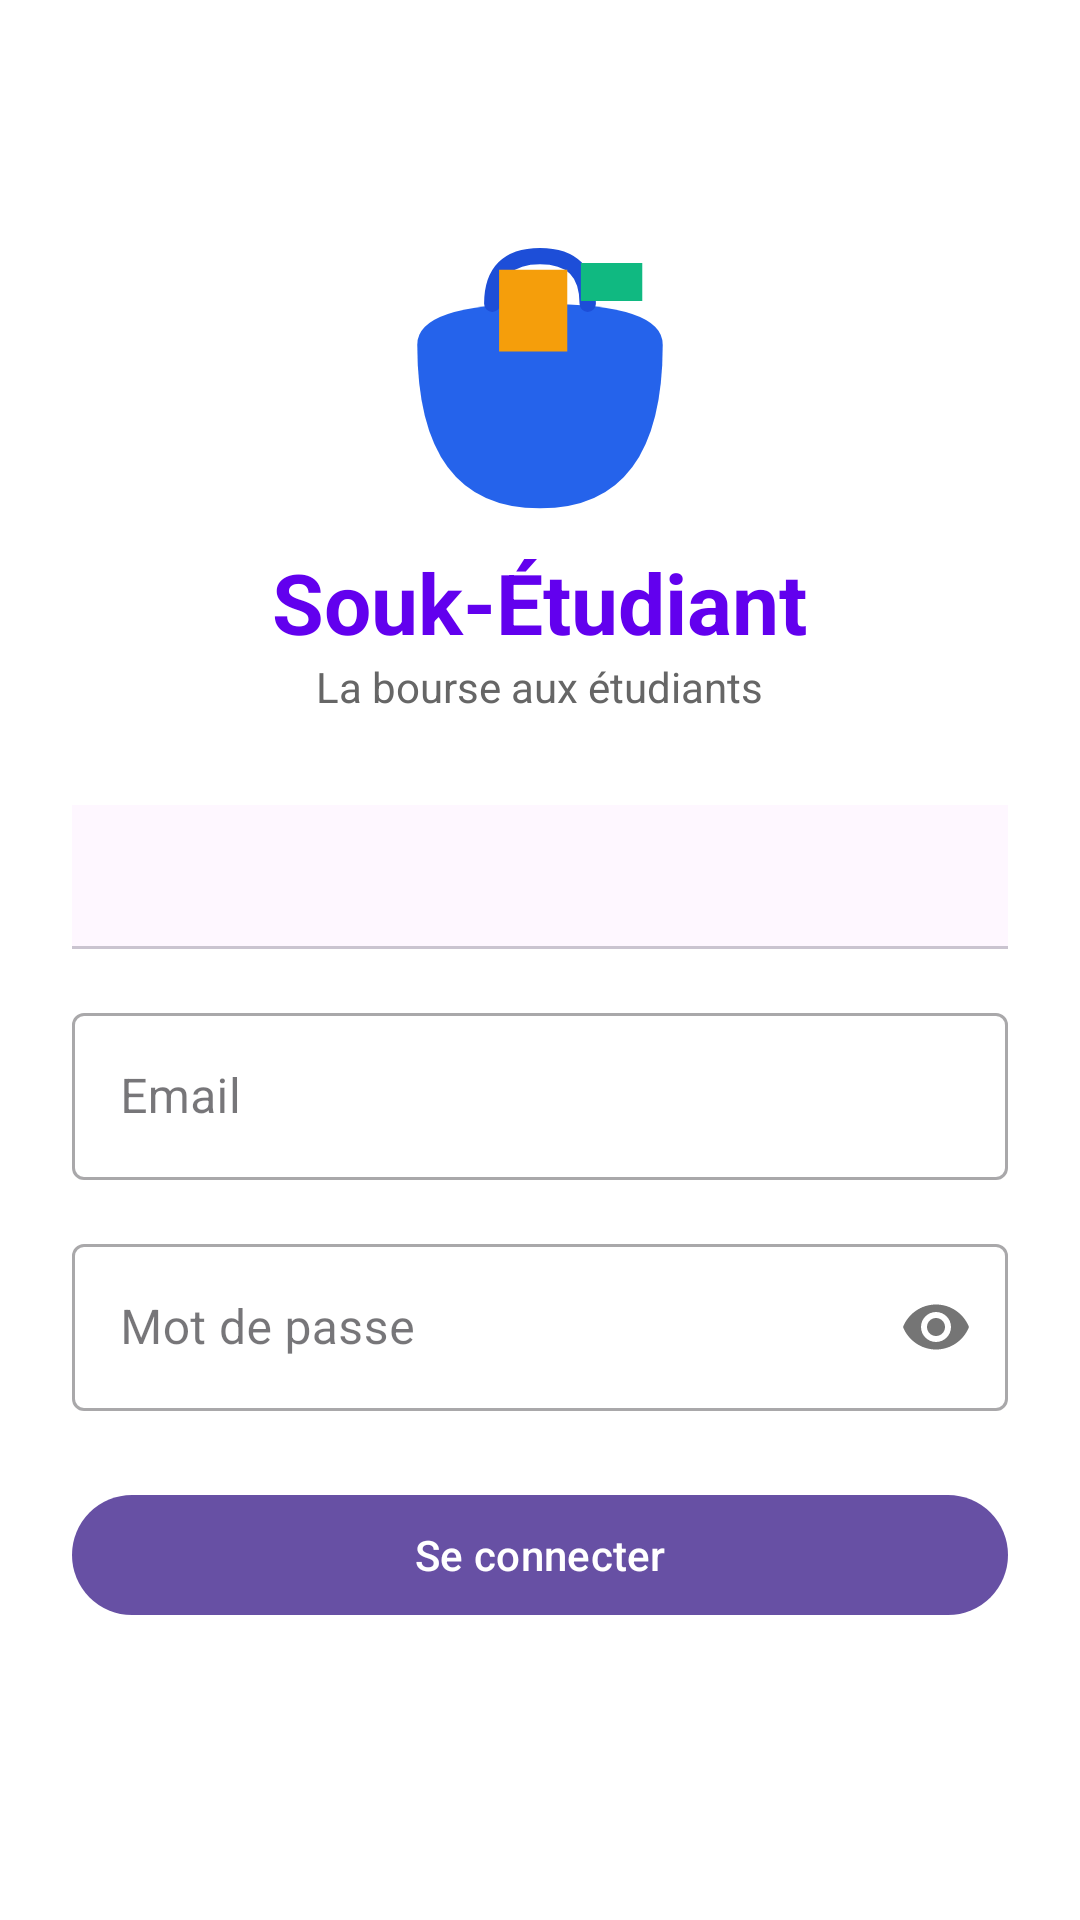

This screen was rendered from an Android layout file. Write that file and the resources it references.
<!-- AndroidManifest.xml: application theme Theme.SoukEtudiant -->
<!-- res/layout/activity_login.xml -->
<?xml version="1.0" encoding="utf-8"?>
<LinearLayout xmlns:android="http://schemas.android.com/apk/res/android"
    xmlns:app="http://schemas.android.com/apk/res-auto"
    android:layout_width="match_parent"
    android:layout_height="match_parent"
    android:orientation="vertical"
    android:background="@color/white"
    android:padding="24dp">

    
    <LinearLayout
        android:layout_width="match_parent"
        android:layout_height="wrap_content"
        android:orientation="vertical"
        android:gravity="center"
        android:layout_marginTop="50dp"
        android:layout_marginBottom="30dp">

        <ImageView
            android:layout_width="100dp"
            android:layout_height="100dp"
            android:src="@drawable/ic_logo_souk"
            android:contentDescription="Logo Souk-Étudiant" />

        <TextView
            android:layout_width="wrap_content"
            android:layout_height="wrap_content"
            android:text="Souk-Étudiant"
            android:textSize="28sp"
            android:textStyle="bold"
            android:textColor="@color/design_default_color_primary"
            android:layout_marginTop="8dp" />

        <TextView
            android:layout_width="wrap_content"
            android:layout_height="wrap_content"
            android:text="La bourse aux étudiants"
            android:textSize="14sp"
            android:textColor="@color/grey" />
    </LinearLayout>

    
    <com.google.android.material.tabs.TabLayout
        android:id="@+id/tabLayout"
        android:layout_width="match_parent"
        android:layout_height="wrap_content"
        app:tabTextColor="@color/grey"
        app:tabSelectedTextColor="@color/design_default_color_primary"
        app:tabIndicatorColor="@color/design_default_color_primary"
        app:tabMode="fixed"
        app:tabGravity="fill" />

    
    <ScrollView
        android:id="@+id/loginView"
        android:layout_width="match_parent"
        android:layout_height="0dp"
        android:layout_weight="1"
        android:visibility="visible">

        <LinearLayout
            android:layout_width="match_parent"
            android:layout_height="wrap_content"
            android:orientation="vertical"
            android:paddingTop="16dp">

            <com.google.android.material.textfield.TextInputLayout
                android:layout_width="match_parent"
                android:layout_height="wrap_content"
                android:layout_marginBottom="16dp"
                style="@style/Widget.MaterialComponents.TextInputLayout.OutlinedBox">

                <com.google.android.material.textfield.TextInputEditText
                    android:id="@+id/editTextLoginEmail"
                    android:layout_width="match_parent"
                    android:layout_height="wrap_content"
                    android:hint="Email"
                    android:inputType="textEmailAddress" />
            </com.google.android.material.textfield.TextInputLayout>

            <com.google.android.material.textfield.TextInputLayout
                android:layout_width="match_parent"
                android:layout_height="wrap_content"
                android:layout_marginBottom="24dp"
                app:passwordToggleEnabled="true"
                style="@style/Widget.MaterialComponents.TextInputLayout.OutlinedBox">

                <com.google.android.material.textfield.TextInputEditText
                    android:id="@+id/editTextLoginPassword"
                    android:layout_width="match_parent"
                    android:layout_height="wrap_content"
                    android:hint="Mot de passe"
                    android:inputType="textPassword" />
            </com.google.android.material.textfield.TextInputLayout>

            <com.google.android.material.button.MaterialButton
                android:id="@+id/buttonLogin"
                android:layout_width="match_parent"
                android:layout_height="wrap_content"
                android:text="Se connecter" />

        </LinearLayout>
    </ScrollView>

    
    <ScrollView
        android:id="@+id/registerView"
        android:layout_width="match_parent"
        android:layout_height="0dp"
        android:layout_weight="1"
        android:visibility="gone">

        <LinearLayout
            android:layout_width="match_parent"
            android:layout_height="wrap_content"
            android:orientation="vertical"
            android:paddingTop="16dp">

            <com.google.android.material.textfield.TextInputLayout
                android:layout_width="match_parent"
                android:layout_height="wrap_content"
                android:layout_marginBottom="16dp"
                style="@style/Widget.MaterialComponents.TextInputLayout.OutlinedBox">

                <com.google.android.material.textfield.TextInputEditText
                    android:id="@+id/editTextRegisterNom"
                    android:layout_width="match_parent"
                    android:layout_height="wrap_content"
                    android:hint="Nom complet"
                    android:inputType="textPersonName" />
            </com.google.android.material.textfield.TextInputLayout>

            <com.google.android.material.textfield.TextInputLayout
                android:layout_width="match_parent"
                android:layout_height="wrap_content"
                android:layout_marginBottom="16dp"
                style="@style/Widget.MaterialComponents.TextInputLayout.OutlinedBox">

                <com.google.android.material.textfield.TextInputEditText
                    android:id="@+id/editTextRegisterEmail"
                    android:layout_width="match_parent"
                    android:layout_height="wrap_content"
                    android:hint="Email"
                    android:inputType="textEmailAddress" />
            </com.google.android.material.textfield.TextInputLayout>

            <com.google.android.material.textfield.TextInputLayout
                android:layout_width="match_parent"
                android:layout_height="wrap_content"
                android:layout_marginBottom="16dp"
                app:passwordToggleEnabled="true"
                style="@style/Widget.MaterialComponents.TextInputLayout.OutlinedBox">

                <com.google.android.material.textfield.TextInputEditText
                    android:id="@+id/editTextRegisterPassword"
                    android:layout_width="match_parent"
                    android:layout_height="wrap_content"
                    android:hint="Mot de passe"
                    android:inputType="textPassword" />
            </com.google.android.material.textfield.TextInputLayout>

            <com.google.android.material.textfield.TextInputLayout
                android:layout_width="match_parent"
                android:layout_height="wrap_content"
                android:layout_marginBottom="16dp"
                app:passwordToggleEnabled="true"
                style="@style/Widget.MaterialComponents.TextInputLayout.OutlinedBox">

                <com.google.android.material.textfield.TextInputEditText
                    android:id="@+id/editTextRegisterConfirmPassword"
                    android:layout_width="match_parent"
                    android:layout_height="wrap_content"
                    android:hint="Confirmer le mot de passe"
                    android:inputType="textPassword" />
            </com.google.android.material.textfield.TextInputLayout>

            <com.google.android.material.textfield.TextInputLayout
                android:layout_width="match_parent"
                android:layout_height="wrap_content"
                android:layout_marginBottom="16dp"
                style="@style/Widget.MaterialComponents.TextInputLayout.OutlinedBox">

                <com.google.android.material.textfield.TextInputEditText
                    android:id="@+id/editTextRegisterTelephone"
                    android:layout_width="match_parent"
                    android:layout_height="wrap_content"
                    android:hint="Téléphone (optionnel)"
                    android:inputType="phone" />
            </com.google.android.material.textfield.TextInputLayout>

            <com.google.android.material.textfield.TextInputLayout
                android:layout_width="match_parent"
                android:layout_height="wrap_content"
                android:layout_marginBottom="24dp"
                style="@style/Widget.MaterialComponents.TextInputLayout.OutlinedBox">

                <com.google.android.material.textfield.TextInputEditText
                    android:id="@+id/editTextRegisterFiliere"
                    android:layout_width="match_parent"
                    android:layout_height="wrap_content"
                    android:hint="Filière (optionnel)"
                    android:inputType="text" />
            </com.google.android.material.textfield.TextInputLayout>

            <com.google.android.material.button.MaterialButton
                android:id="@+id/buttonRegister"
                android:layout_width="match_parent"
                android:layout_height="wrap_content"
                android:text="S'inscrire" />

        </LinearLayout>
    </ScrollView>

    
    <ProgressBar
        android:id="@+id/progressBar"
        android:layout_width="wrap_content"
        android:layout_height="wrap_content"
        android:layout_gravity="center"
        android:visibility="gone"
        android:layout_marginTop="16dp" />

</LinearLayout>
<!-- resources referenced by this layout -->
<resources>
  <color name="design_default_color_primary">#6200EE</color>
  <color name="grey">#FF666666</color>
  <color name="white">#FFFFFFFF</color>
  <!-- drawable ic_logo_souk (drawable) -->
  <?xml version="1.0" encoding="utf-8"?>
  <vector xmlns:android="http://schemas.android.com/apk/res/android"
      android:width="100dp"
      android:height="100dp"
      android:viewportWidth="220"
      android:viewportHeight="220">
  
      
      <path android:fillColor="#2563EB"
          android:pathData="M20,90 Q20,210 110,210 Q200,210 200,90 Q200,60 110,60 Q20,60 20,90Z"/>
      
      <path android:fillColor="#00000000" android:strokeColor="#1D4ED8"
          android:strokeWidth="12" android:strokeLineCap="round"
          android:pathData="M75,60 Q75,25 110,25 Q145,25 145,60"/>
      
      <path android:fillColor="#F59E0B"
          android:pathData="M80,35 L80,95 L130,95 L130,35Z"/>
      
      <path android:fillColor="#10B981"
          android:pathData="M140,30 L185,30 L185,58 L140,58 L140,30Z"/>
  </vector>
  <style name="Theme.SoukEtudiant" parent="Base.Theme.SoukEtudiant" />
  <style name="Base.Theme.SoukEtudiant" parent="Theme.Material3.DayNight.NoActionBar">
          
          
      </style>
</resources>
